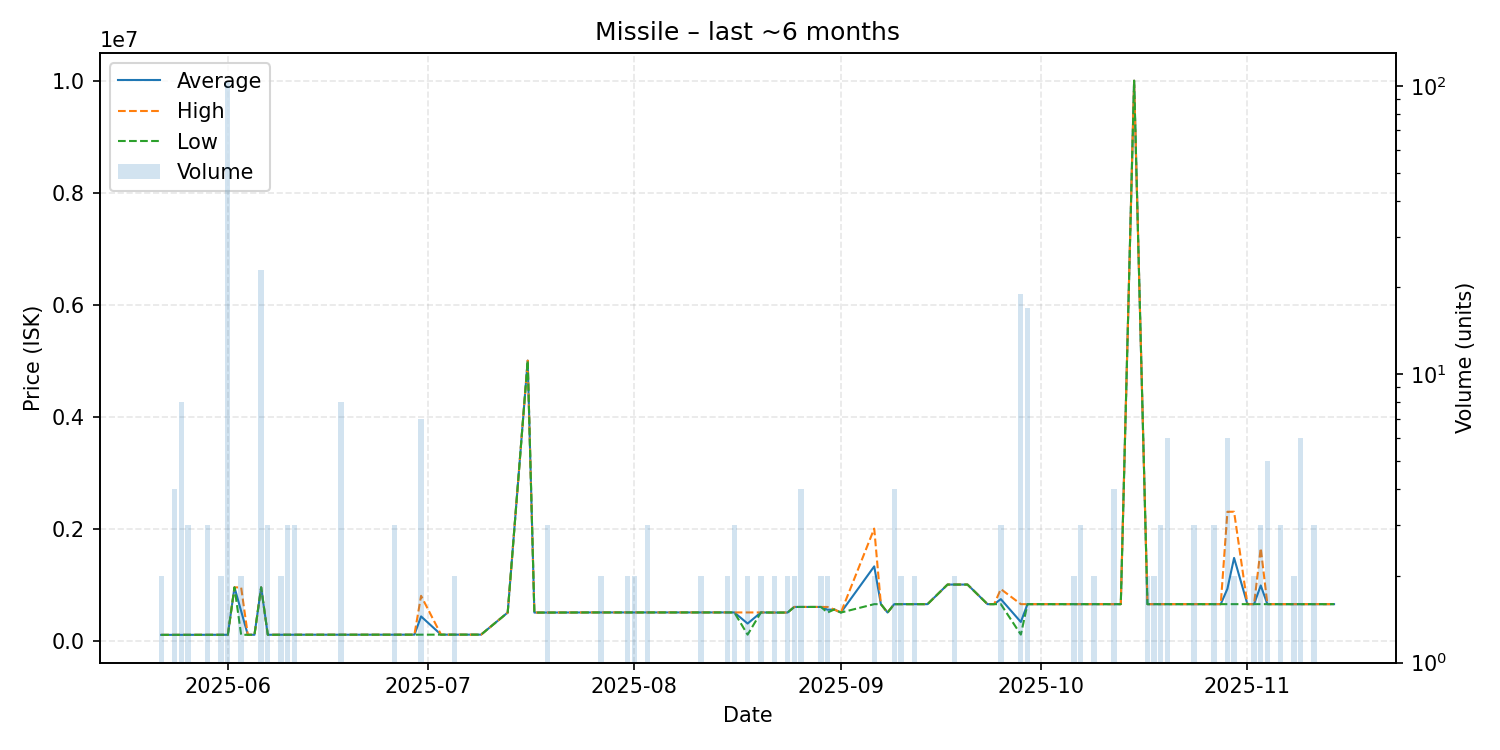

Data behind this chart, as committed beside it:
date, average, highest, lowest, order_count, volume
2025-05-22, 101300, 101300, 101300, 2, 2
2025-05-24, 101700, 101700, 101700, 2, 4
2025-05-25, 101825, 101900, 101750, 3, 8
2025-05-26, 102000, 102000, 102000, 3, 3
2025-05-29, 102500, 102500, 102500, 3, 3
2025-05-31, 102700, 102700, 102700, 2, 2
2025-06-01, 102700, 102700, 102700, 4, 103
2025-06-02, 950000, 950000, 950000, 1, 1
2025-06-03, 525850, 949000, 102700, 2, 2
2025-06-04, 102700, 102700, 102700, 1, 1
2025-06-05, 102800, 102800, 102800, 1, 1
2025-06-06, 950000, 950000, 950000, 1, 23
2025-06-07, 103100, 103100, 103100, 1, 3
2025-06-08, 103300, 103300, 103300, 1, 1
2025-06-09, 103400, 103500, 103300, 2, 2
2025-06-10, 103800, 103800, 103800, 1, 3
2025-06-11, 103800, 103800, 103800, 3, 3
2025-06-13, 104000, 104000, 104000, 1, 1
2025-06-17, 104200, 104200, 104200, 1, 1
2025-06-18, 104200, 104200, 104200, 2, 8
2025-06-19, 104200, 104200, 104200, 1, 1
2025-06-20, 104200, 104200, 104200, 1, 1
2025-06-21, 104300, 104300, 104300, 1, 1
2025-06-24, 104500, 104500, 104500, 1, 1
2025-06-26, 104467, 104700, 104000, 3, 3
2025-06-27, 104800, 104800, 104800, 1, 1
2025-06-29, 104800, 104800, 104800, 1, 1
2025-06-30, 430886, 799000, 104800, 5, 7
2025-07-03, 105300, 105300, 105300, 1, 1
2025-07-05, 105400, 105400, 105400, 1, 2
2025-07-09, 105500, 105500, 105500, 1, 1
2025-07-13, 500000, 500000, 500000, 1, 1
2025-07-16, 5000000, 5000000, 5000000, 1, 1
2025-07-17, 500000, 500000, 500000, 1, 1
2025-07-18, 500000, 500000, 500000, 1, 1
2025-07-19, 500000, 500000, 500000, 2, 3
2025-07-26, 502000, 502000, 502000, 1, 1
2025-07-27, 502000, 502000, 502000, 2, 2
2025-07-28, 502000, 502000, 502000, 1, 1
2025-07-29, 502000, 502000, 502000, 1, 1
2025-07-31, 502050, 502100, 502000, 2, 2
2025-08-01, 502000, 502000, 502000, 1, 2
2025-08-03, 502100, 502100, 502100, 1, 3
2025-08-04, 502100, 502100, 502100, 1, 1
2025-08-08, 502100, 502100, 502100, 1, 1
2025-08-11, 502100, 502100, 502100, 1, 2
2025-08-15, 502100, 502100, 502100, 2, 2
2025-08-16, 502000, 502000, 502000, 2, 3
2025-08-18, 303700, 502000, 105400, 2, 2
2025-08-20, 502000, 502000, 502000, 1, 2
2025-08-22, 500100, 500100, 500100, 2, 2
2025-08-24, 500100, 500100, 500100, 1, 2
2025-08-25, 600000, 600000, 600000, 2, 2
2025-08-26, 600000, 600000, 600000, 1, 4
2025-08-27, 600000, 600000, 600000, 1, 1
2025-08-29, 600000, 600000, 600000, 2, 2
2025-08-30, 550050, 600000, 500100, 2, 2
2025-08-31, 555000, 555000, 555000, 1, 1
2025-09-01, 500100, 500100, 500100, 1, 1
2025-09-06, 1325000, 2000000, 650000, 2, 2
... 45 more rows
